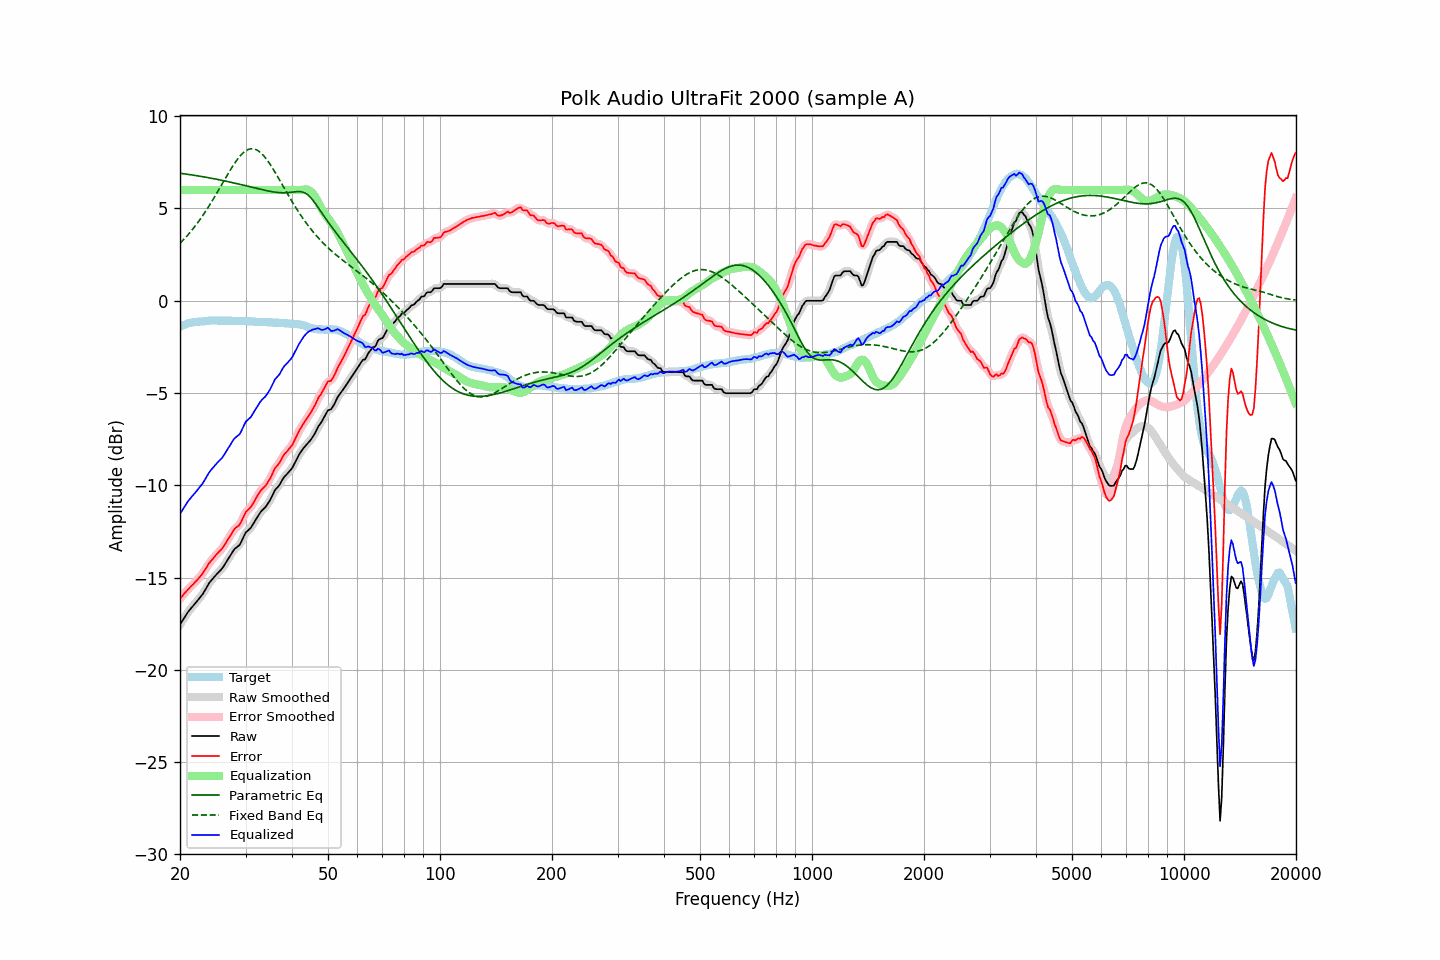

Source data for this figure (header and first rows):
frequency, raw, error, smoothed, error_smoothed, equalization, parametric_eq, fixed_band_eq, equalized_raw, equalized_smoothed, target
20.00, -17.55, -16.15, -17.55, -16.15, 6.00, 6.91, 3.11, -11.55, -11.55, -1.40
20.20, -17.41, -16.05, -17.41, -16.05, 6.00, 6.90, 3.20, -11.41, -11.41, -1.36
20.40, -17.27, -15.94, -17.27, -15.94, 6.00, 6.89, 3.29, -11.27, -11.27, -1.33
20.61, -17.13, -15.83, -17.13, -15.84, 6.00, 6.87, 3.38, -11.13, -11.13, -1.30
20.81, -17.00, -15.74, -17.00, -15.74, 6.00, 6.86, 3.48, -11.00, -11.00, -1.26
21.02, -16.86, -15.64, -16.87, -15.64, 6.00, 6.85, 3.58, -10.86, -10.87, -1.22
21.23, -16.76, -15.55, -16.76, -15.55, 6.00, 6.84, 3.68, -10.76, -10.76, -1.21
21.44, -16.65, -15.46, -16.65, -15.46, 6.00, 6.82, 3.78, -10.65, -10.65, -1.19
21.66, -16.55, -15.38, -16.55, -15.38, 6.00, 6.81, 3.89, -10.55, -10.55, -1.17
21.87, -16.45, -15.29, -16.45, -15.29, 6.00, 6.80, 4.00, -10.45, -10.45, -1.16
22.09, -16.34, -15.20, -16.34, -15.20, 6.00, 6.78, 4.11, -10.34, -10.34, -1.14
22.31, -16.24, -15.10, -16.24, -15.10, 6.00, 6.77, 4.23, -10.24, -10.24, -1.14
22.54, -16.13, -15.00, -16.13, -15.00, 6.00, 6.75, 4.35, -10.13, -10.13, -1.13
22.76, -16.02, -14.90, -16.02, -14.90, 6.00, 6.74, 4.47, -10.02, -10.02, -1.12
22.99, -15.91, -14.79, -15.90, -14.78, 6.00, 6.72, 4.59, -9.91, -9.90, -1.12
23.22, -15.77, -14.66, -15.77, -14.66, 6.00, 6.71, 4.72, -9.77, -9.77, -1.11
23.45, -15.62, -14.52, -15.62, -14.52, 6.00, 6.69, 4.85, -9.62, -9.62, -1.10
23.69, -15.47, -14.38, -15.47, -14.37, 6.00, 6.68, 4.99, -9.47, -9.47, -1.09
23.92, -15.32, -14.24, -15.33, -14.25, 6.00, 6.66, 5.12, -9.32, -9.33, -1.08
24.16, -15.20, -14.13, -15.20, -14.13, 6.00, 6.65, 5.27, -9.20, -9.20, -1.07
24.40, -15.10, -14.03, -15.09, -14.02, 6.00, 6.63, 5.41, -9.10, -9.09, -1.06
24.65, -15.00, -13.93, -14.99, -13.92, 6.00, 6.61, 5.55, -9.00, -8.99, -1.07
24.89, -14.89, -13.81, -14.90, -13.82, 6.00, 6.60, 5.70, -8.89, -8.90, -1.08
25.14, -14.80, -13.72, -14.80, -13.72, 6.00, 6.58, 5.85, -8.80, -8.80, -1.08
25.39, -14.71, -13.63, -14.71, -13.63, 6.00, 6.56, 6.00, -8.71, -8.71, -1.08
25.65, -14.62, -13.54, -14.62, -13.54, 6.00, 6.54, 6.15, -8.62, -8.62, -1.08
25.91, -14.53, -13.44, -14.52, -13.44, 6.00, 6.53, 6.30, -8.53, -8.52, -1.09
26.16, -14.41, -13.33, -14.41, -13.33, 6.00, 6.51, 6.45, -8.41, -8.41, -1.08
26.43, -14.27, -13.19, -14.27, -13.19, 6.00, 6.49, 6.60, -8.27, -8.27, -1.08
26.69, -14.13, -13.05, -14.13, -13.05, 6.00, 6.47, 6.75, -8.13, -8.13, -1.08
26.96, -13.98, -12.90, -13.99, -12.91, 6.00, 6.45, 6.90, -7.98, -7.99, -1.08
27.23, -13.85, -12.77, -13.85, -12.77, 6.00, 6.43, 7.04, -7.85, -7.85, -1.08
27.50, -13.71, -12.63, -13.70, -12.62, 6.00, 6.41, 7.19, -7.71, -7.70, -1.08
27.77, -13.57, -12.48, -13.57, -12.48, 6.00, 6.39, 7.32, -7.57, -7.57, -1.09
28.05, -13.45, -12.36, -13.46, -12.37, 6.00, 6.37, 7.45, -7.45, -7.46, -1.09
28.33, -13.38, -12.28, -13.38, -12.29, 6.00, 6.35, 7.58, -7.38, -7.38, -1.10
28.62, -13.31, -12.22, -13.31, -12.21, 6.00, 6.33, 7.70, -7.31, -7.31, -1.09
28.90, -13.24, -12.14, -13.22, -12.12, 6.00, 6.31, 7.80, -7.24, -7.22, -1.10
29.19, -13.09, -11.98, -13.08, -11.98, 6.00, 6.29, 7.90, -7.09, -7.08, -1.11
29.48, -12.90, -11.80, -12.90, -11.80, 6.00, 6.27, 7.99, -6.90, -6.90, -1.10
29.78, -12.71, -11.61, -12.72, -11.62, 6.00, 6.25, 8.07, -6.71, -6.72, -1.10
30.08, -12.54, -11.44, -12.57, -11.47, 6.00, 6.23, 8.13, -6.54, -6.57, -1.10
30.38, -12.47, -11.36, -12.47, -11.36, 6.00, 6.21, 8.18, -6.47, -6.47, -1.11
30.68, -12.39, -11.28, -12.38, -11.27, 6.00, 6.19, 8.21, -6.39, -6.38, -1.11
30.99, -12.31, -11.19, -12.30, -11.18, 6.00, 6.16, 8.23, -6.31, -6.30, -1.12
31.30, -12.17, -11.05, -12.17, -11.05, 6.00, 6.14, 8.23, -6.17, -6.17, -1.12
31.61, -12.03, -10.91, -12.03, -10.90, 6.00, 6.12, 8.23, -6.03, -6.03, -1.12
31.93, -11.88, -10.75, -11.88, -10.75, 6.00, 6.10, 8.20, -5.88, -5.88, -1.14
32.24, -11.74, -10.59, -11.74, -10.59, 6.00, 6.08, 8.16, -5.74, -5.74, -1.15
32.57, -11.60, -10.45, -11.60, -10.45, 6.00, 6.06, 8.10, -5.60, -5.60, -1.15
32.89, -11.47, -10.32, -11.47, -10.32, 6.00, 6.04, 8.04, -5.47, -5.47, -1.15
33.22, -11.36, -10.21, -11.37, -10.22, 6.00, 6.02, 7.95, -5.36, -5.37, -1.15
33.55, -11.28, -10.13, -11.28, -10.13, 6.00, 6.00, 7.86, -5.28, -5.28, -1.15
33.89, -11.20, -10.05, -11.19, -10.03, 6.00, 5.98, 7.76, -5.20, -5.19, -1.16
34.23, -11.08, -9.92, -11.08, -9.92, 6.00, 5.96, 7.65, -5.08, -5.08, -1.16
34.57, -10.95, -9.78, -10.95, -9.79, 6.00, 5.94, 7.53, -4.95, -4.95, -1.17
34.92, -10.81, -9.64, -10.81, -9.64, 6.00, 5.93, 7.40, -4.81, -4.81, -1.17
35.27, -10.64, -9.47, -10.63, -9.46, 6.00, 5.91, 7.26, -4.64, -4.63, -1.17
35.62, -10.46, -9.28, -10.46, -9.27, 6.00, 5.90, 7.12, -4.46, -4.46, -1.18
35.97, -10.27, -9.08, -10.30, -9.11, 6.00, 5.89, 6.98, -4.27, -4.30, -1.19
... 635 more rows
